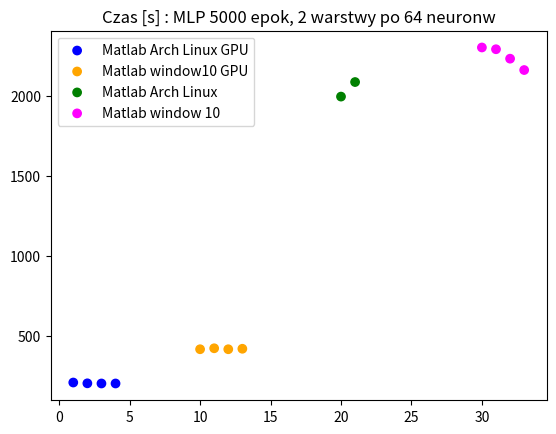

Reproduce this figure in Python. (Note: this script raises an exception after producing the figure.)
import matplotlib.pyplot as plt
import numpy as np
plt.title('Czas [s] : MLP 5000 epok, 2 warstwy po 64 neuronw') 
plt.style.use('_mpl-gallery')




#    Matlab Arch  GPU
#    Matlab Win10 GPU
#    Matlab Arch  
#    Matlab Win10

#x = np.array([1,2,3,4,           10,11,12,13,       20,21,      30,31,32,33            ])
#y = np.array([211,206,205,205,   419,425,419,422,   1998, 2089, 2305,2294,2235,2164    ])
#colors = np.array(["red","red","red","red", "orange","orange","orange","orange", "red","red", "orange","orange","orange","orange" ]) #"green","blue","yellow","pink","black","orange","purple","beige","brown","gray","cyan","magenta"])
#plt.scatter(x, y, c=colors)

x = np.array([1,2,3,4,         ])
y = np.array([211,206,205,205  ])
colors = np.array(["blue","blue","blue","blue" ]) # "red"
plt.scatter(x, y, c=colors, label="Matlab Arch Linux GPU")


x = np.array([10,11,12,13      ])
y = np.array([419,425,419,422  ])
colors = np.array(["orange","orange","orange","orange" ]) #"green","blue","yellow","pink","black","orange","purple","beige","brown","gray","cyan","magenta"])
plt.scatter(x, y, c=colors, label="Matlab window10 GPU")


x = np.array([20,21 ])
y = np.array([1998, 2089 ])
colors = np.array(["green","green" ]) #"green","blue","yellow","pink","black","orange","purple","beige","brown","gray","cyan","magenta"])
plt.scatter(x, y, c=colors, label="Matlab Arch Linux")


x = np.array([30,31,32,33            ])
y = np.array([2305,2294,2235,2164    ])
colors = np.array(["magenta","magenta","magenta","magenta" ]) #"green","blue","yellow","pink","black","orange","purple","beige","brown","gray","cyan","magenta"])
plt.scatter(x, y, c=colors, label="Matlab window 10")

#x = np.array([40,41,42  ])
#y = np.array([14428,14427,17360  ])
#colors = np.array(["brown","brown","brown" ]) #"green","blue","yellow","pink","black","orange","purple","beige","brown","gray","cyan","magenta"])
#plt.scatter(x, y, c=colors, label="Java window 10")
 

plt.legend()
plt.savefig( '../000.fig/fig03.pdf',dpi=400 ) 
plt.show()
plt.close()



